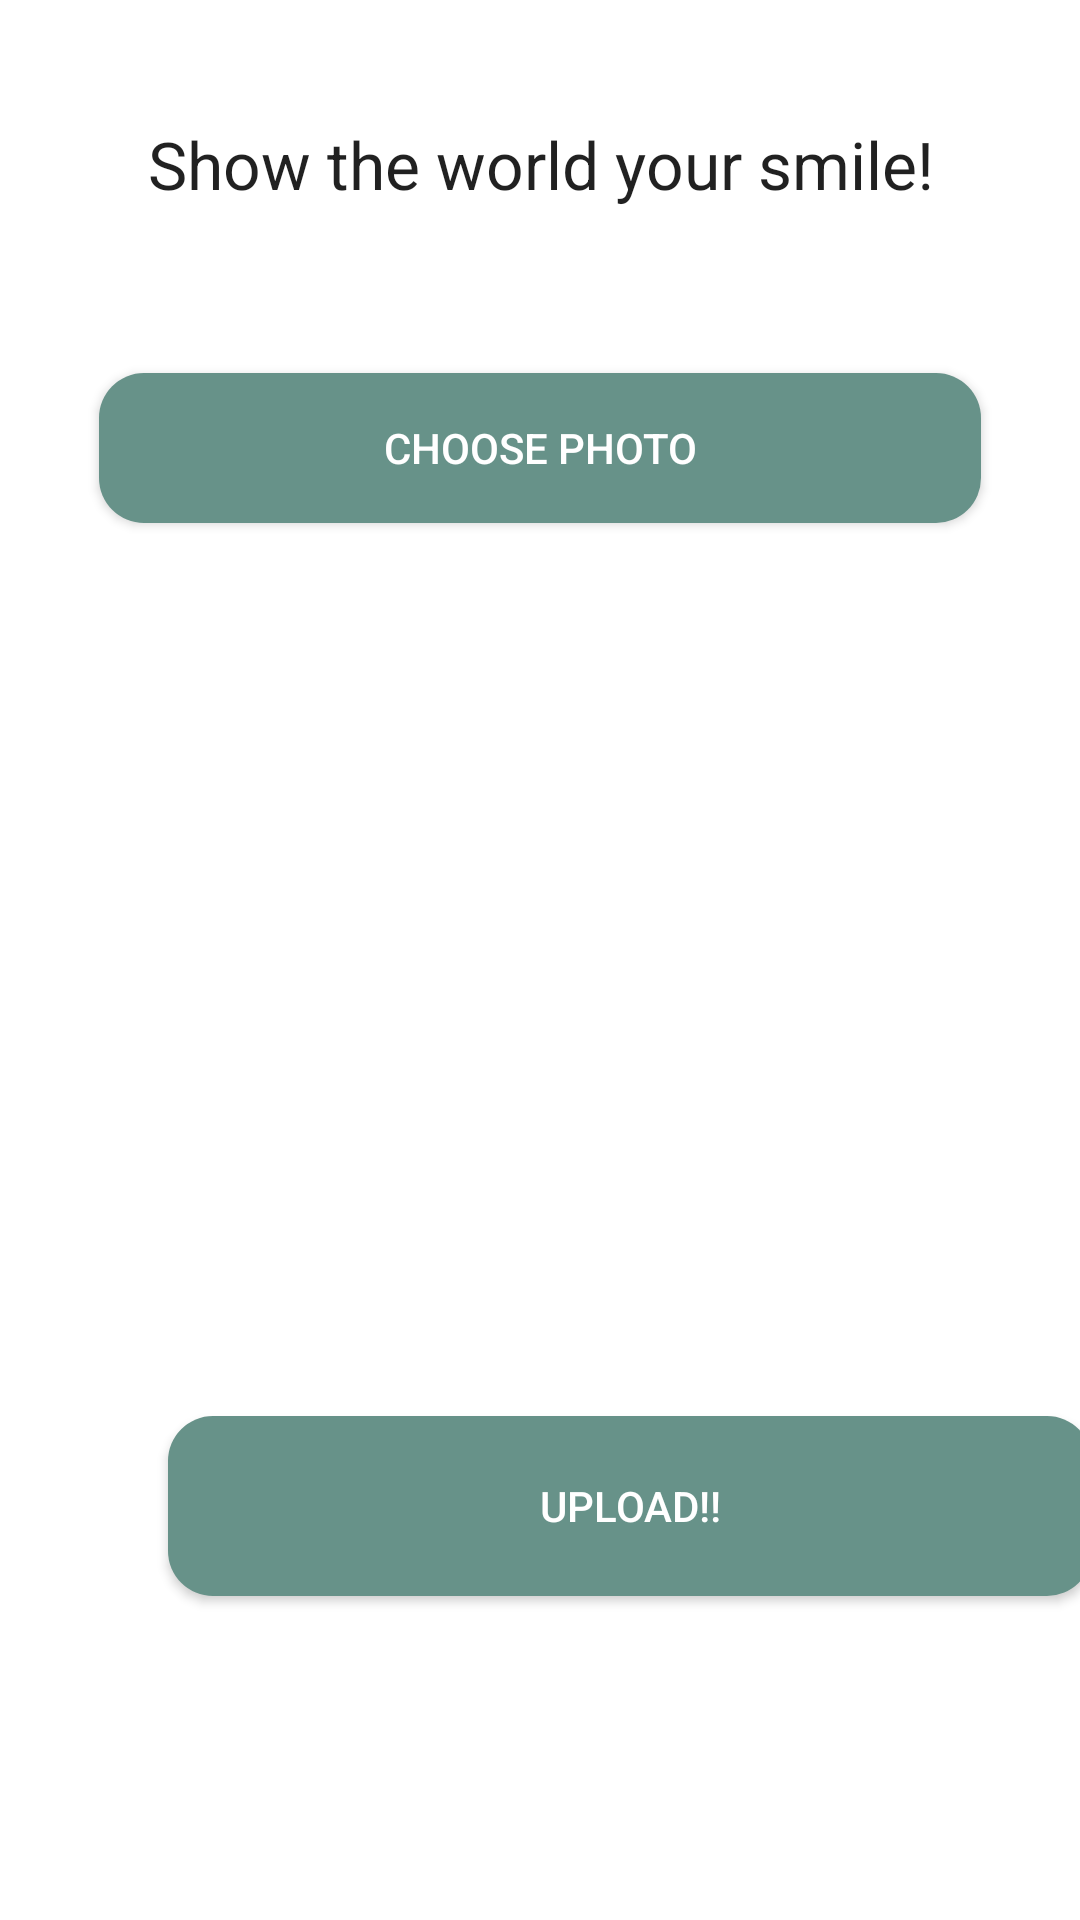

Reconstruct the res/layout file that produces this screen, plus the resources it refers to.
<!-- AndroidManifest.xml: application theme Theme.Motus -->
<!-- res/layout/activity_pic_upload.xml -->
<?xml version="1.0" encoding="utf-8"?>
<androidx.constraintlayout.widget.ConstraintLayout xmlns:android="http://schemas.android.com/apk/res/android"
    xmlns:app="http://schemas.android.com/apk/res-auto"
    xmlns:tools="http://schemas.android.com/tools"
    android:layout_width="match_parent"
    android:layout_height="match_parent"
    tools:context=".PicUpload">

    <TextView
        android:id="@+id/textView2"
        android:layout_width="wrap_content"
        android:layout_height="wrap_content"
        android:layout_marginTop="40dp"
        android:text="Show the world your smile!"
        android:textAlignment="center"
        android:textAppearance="@style/TextAppearance.AppCompat.Large"
        android:textColorLink="#040303"
        app:layout_constraintEnd_toEndOf="parent"
        app:layout_constraintStart_toStartOf="parent"
        app:layout_constraintTop_toTopOf="parent" />

    <androidx.appcompat.widget.AppCompatButton
        android:id="@+id/ChoosenPhoto"
        android:layout_width="294dp"
        android:layout_height="50dp"
        android:layout_marginTop="55dp"
        android:background="@drawable/roundstyle"
        android:text="Choose Photo"
        android:textColor="@color/white"

        app:layout_constraintEnd_toEndOf="parent"
        app:layout_constraintHorizontal_bias="0.498"
        app:layout_constraintStart_toStartOf="parent"
        app:layout_constraintTop_toBottomOf="@+id/textView2" />

    <androidx.appcompat.widget.AppCompatButton
        android:id="@+id/Uploader"
        android:layout_width="308dp"
        android:background="@drawable/roundstyle"
        android:layout_height="60dp"
        android:layout_marginStart="56dp"
        android:layout_marginBottom="108dp"
        android:textColor="@color/white"
        android:text="Upload!!"
        app:layout_constraintBottom_toBottomOf="parent"
        app:layout_constraintStart_toStartOf="parent" />

    <ImageView
        android:id="@+id/pic"
        android:layout_width="306dp"
        android:layout_height="468dp"
        app:layout_constraintBottom_toBottomOf="parent"
        app:layout_constraintEnd_toEndOf="parent"
        app:layout_constraintStart_toStartOf="parent"
        app:layout_constraintTop_toTopOf="parent"
        app:layout_constraintVertical_bias="0.479"
        app:srcCompat="@drawable/border" />
</androidx.constraintlayout.widget.ConstraintLayout>
<!-- resources referenced by this layout -->
<resources>
  <!-- drawable border (drawable) -->
  <?xml version="1.0" encoding="utf-8"?>
  <selector xmlns:android="http://schemas.android.com/apk/res/android">
      <shape xmlns:android="http://schemas.android.com/apk/res/android" android:shape="rectangle" >
          <solid android:color="#FFFFFF" />
          <stroke android:width="1dp" android:color="#000000" />
          <padding android:left="1dp" android:top="1dp" android:right="1dp"
              android:bottom="1dp" />
      </shape>
  
  </selector>
  <!-- drawable roundstyle (drawable) -->
  <?xml version="1.0" encoding="utf-8"?>
  <shape android:shape="rectangle"    xmlns:android="http://schemas.android.com/apk/res/android">
      <corners android:radius="15dp"/>
      <solid android:color="#679289" />
  
  </shape>
  <style name="Theme.Motus" parent="Theme.MaterialComponents.DayNight.NoActionBar">
          
  
  
  
  
  
  
  
  
  
          
      </style>
  <!-- not gathered from this repository: default colours our renderer supplied (Android Studio template values) -->
  <color name="white">#FFFFFFFF</color>
</resources>
